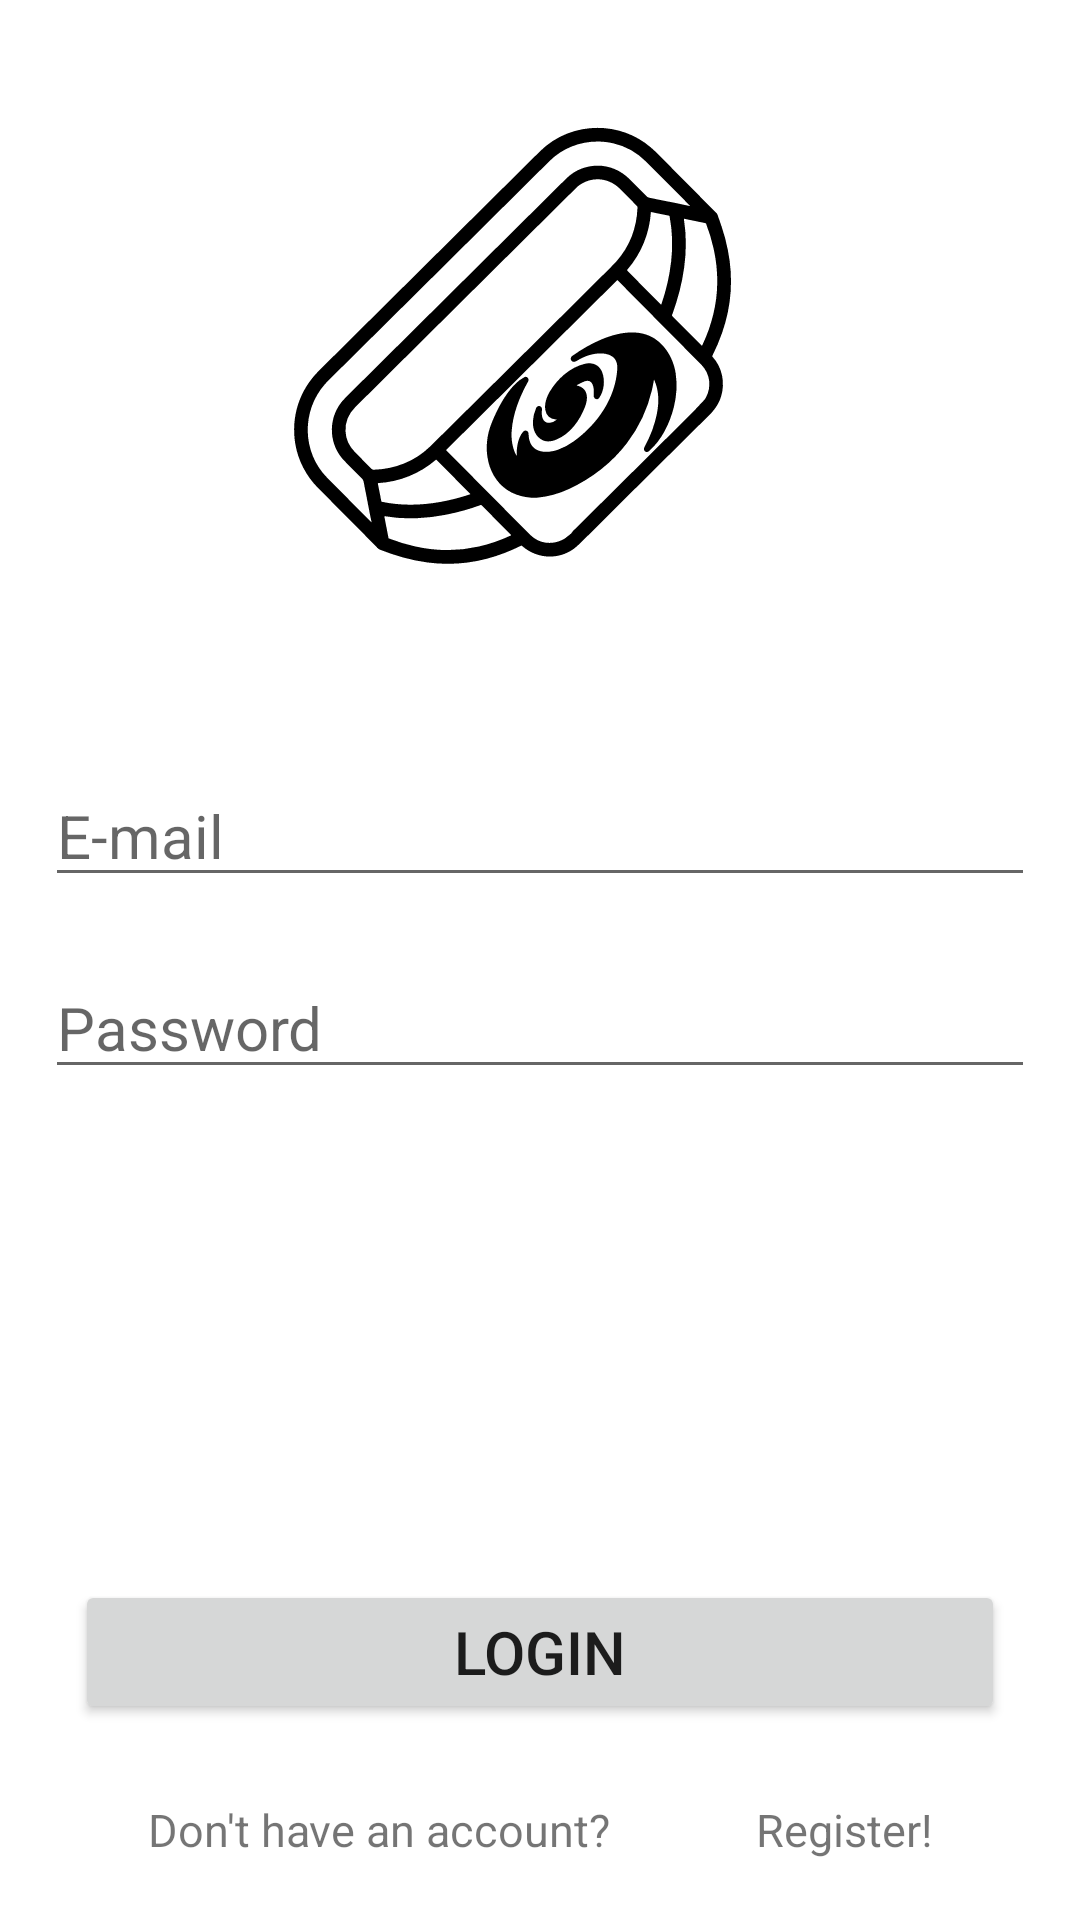

Produce the Android XML layout that renders to this screen, including the resource entries it uses.
<!-- AndroidManifest.xml: application theme Theme.HandybagOfHolding -->
<!-- res/layout/activity_login.xml -->
<?xml version="1.0" encoding="utf-8"?>
<androidx.constraintlayout.widget.ConstraintLayout xmlns:android="http://schemas.android.com/apk/res/android"
    xmlns:app="http://schemas.android.com/apk/res-auto"
    xmlns:tools="http://schemas.android.com/tools"
    android:layout_width="match_parent"
    android:layout_height="match_parent"
    tools:context=".activity.LoginActivity">

    <ScrollView
        android:id="@+id/sv_login"
        android:layout_width="match_parent"
        android:layout_height="0px"
        android:fillViewport="true"
        app:layout_constraintTop_toTopOf="parent"
        app:layout_constraintBottom_toTopOf="@id/b_loginConfirm"
        android:orientation="vertical">
        <LinearLayout
            android:layout_width="match_parent"
            android:layout_height="wrap_content"
            android:layout_gravity="center"
            android:orientation="vertical"
            android:padding="5dp">
            <ImageView
                android:id="@+id/iv_logo"
                android:scaleType="fitCenter"
                android:src="@drawable/icon"
                android:layout_width="200dp"
                android:layout_height="200dp"
                android:layout_gravity="center"
                android:layout_marginVertical="20dp"
                android:contentDescription="@string/handybag_of_holding_logo" />

            <EditText
                android:id="@+id/et_email"
                android:hint="@string/e_mail"
                android:textSize="20sp"
                android:inputType="textEmailAddress"
                android:layout_width="match_parent"
                android:layout_height="wrap_content"
                android:layout_margin="10dp"
                android:autofillHints="AUTOFILL_HINT_EMAIL" />

            <EditText
                android:id="@+id/et_password"
                android:hint="@string/password"
                android:textSize="20sp"
                android:layout_width="match_parent"
                android:layout_height="wrap_content"
                android:layout_margin="10dp"
                android:inputType="textPassword"
                android:autofillHints="AUTOFILL_HINT_PASSWORD" />
        </LinearLayout>
    </ScrollView>

    <Button
        android:id="@+id/b_loginConfirm"
        android:text="@string/login"
        android:textSize="20sp"
        android:layout_width="match_parent"
        android:layout_height="wrap_content"
        android:layout_margin="25dp"
        app:layout_constraintBottom_toTopOf="@id/ll_login"/>

    <LinearLayout
        android:id="@+id/ll_login"
        android:layout_width="match_parent"
        android:layout_height="wrap_content"
        android:layout_marginHorizontal="25dp"
        android:layout_marginBottom="20dp"
        app:layout_constraintBottom_toBottomOf="parent">

        <TextView
            android:layout_width="wrap_content"
            android:layout_height="match_parent"
            android:layout_weight="1"
            android:text="@string/don_t_have_an_account"
            android:textSize="15sp"
            android:gravity="center" />

        <TextView
            android:id="@+id/tv_register"
            android:layout_width="wrap_content"
            android:layout_height="match_parent"
            android:layout_weight="1"
            android:text="@string/register_exclamation"
            android:textSize="15sp"
            android:gravity="center" />
    </LinearLayout>

</androidx.constraintlayout.widget.ConstraintLayout>
<!-- resources referenced by this layout -->
<resources>
  <!-- drawable icon: vector/xml drawable (drawable, 5213 chars, omitted) -->
  <string name="don_t_have_an_account">Don\'t have an account?</string>
  <string name="e_mail">E-mail</string>
  <string name="handybag_of_holding_logo">Handybag of holding logo</string>
  <string name="login">Login</string>
  <string name="password">Password</string>
  <string name="register_exclamation">Register!</string>
  <style name="Theme.HandybagOfHolding" parent="Theme.MaterialComponents.DayNight.NoActionBar">
          
          <item name="colorPrimary">@color/purple_500</item>
          <item name="colorPrimaryVariant">@color/purple_700</item>
          <item name="colorOnPrimary">@color/white</item>
          
          <item name="colorSecondary">@color/teal_200</item>
          <item name="colorSecondaryVariant">@color/teal_700</item>
          <item name="colorOnSecondary">@color/black</item>
          
          <item name="android:statusBarColor">?attr/colorPrimaryVariant</item>
          
      </style>
  <color name="purple_500">#FF6200EE</color>
  <color name="purple_700">#FF3700B3</color>
  <color name="white">#FFFFFFFF</color>
  <color name="teal_200">#FF03DAC5</color>
  <color name="teal_700">#FF018786</color>
  <color name="black">#FF000000</color>
</resources>
